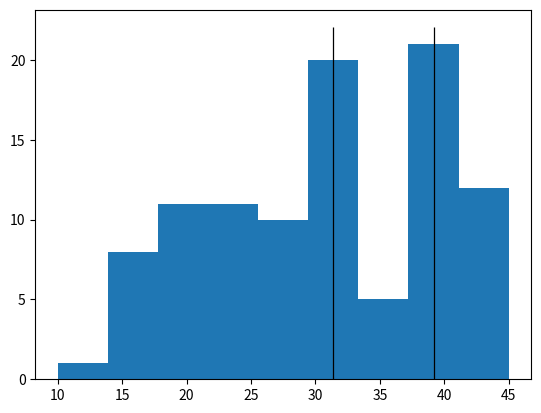

Write Python code to recreate this figure.


"""
get_peaks function finds the peaks in a multimodal distribution
"""


import numpy as np


def make_data(m, n_peaks=3, standerdized=False):
    """
    Makes 1-dimensional multimodal distribution
    """
    means = np.arange(n_peaks) + np.random.normal(scale=0.1, size=n_peaks)
    sigmas = np.random.randint(2, 5, n_peaks) / 10
    pp = [1/n_peaks] * n_peaks
    
    distributions = [np.random.normal(loc=mu, scale=sd, size=round(p*m))
                     for mu, sd, p in zip(means, sigmas, pp)]
    
    a = np.concatenate(distributions)[:m]
    
    if standerdized:
        return (a - a.mean()) / a.std()
    return ((a - a.min() + 1) * 10).round()  # immitates 'house age' in years


def get_peaks(a, n_peaks, return_bins=False):
    """
    Finds n_peaks in distribution 'a'
    """
    for n_bins in range(int(len(a)**(1/2)), 5, -1):
        y, x = np.histogram(a, bins=n_bins)
        d = np.sign(y[1:] - y[:-1])
        d2 = d[1:] - d[:-1]
        mask = d2 == -2
        if sum(mask) <= n_peaks:
            break
    
    offset = (len(x)-len(mask)) // 2
    mask = [False]*offset + list(mask) + [False]*(len(x)-len(mask)-offset)
    try:
        idx = np.nonzero(mask)[0]
        peaks = (x[idx] + x[idx+1]) / 2
    except:
        peaks = x[mask]
    return (peaks, n_bins) if return_bins else peaks



# Demo
if __name__ == '__main__':
    import matplotlib.pyplot as plt
    
    m = round(np.random.choice(np.logspace(2, 5, num=4, base=10)))
    n_peaks = np.random.randint(1, 10)
    
    a = make_data(m, n_peaks=n_peaks)
    peaks, n_bins = get_peaks(a, n_peaks=n_peaks, return_bins=True)
    print(f"m = {m}\nn_peaks = {n_peaks}\nn_bins = {n_bins}\npeaks: {str(list(peaks.round(1)))[1:-1]}")
    
    plt.hist(a, bins=n_bins)
    _, ymax = plt.ylim()
    plt.vlines(peaks, ymin=0, ymax=ymax, color='k', linewidth=0.9)
    